4-way image classification set "processed_data" from GitHub (syedowaisi/elpv-pred); label vocabulary: functional, mild, moderate, severe.

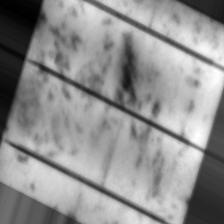
Label: mild

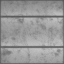
Label: moderate

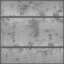
Label: functional

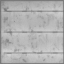
Label: functional

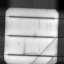
Label: severe

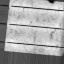
Label: mild
